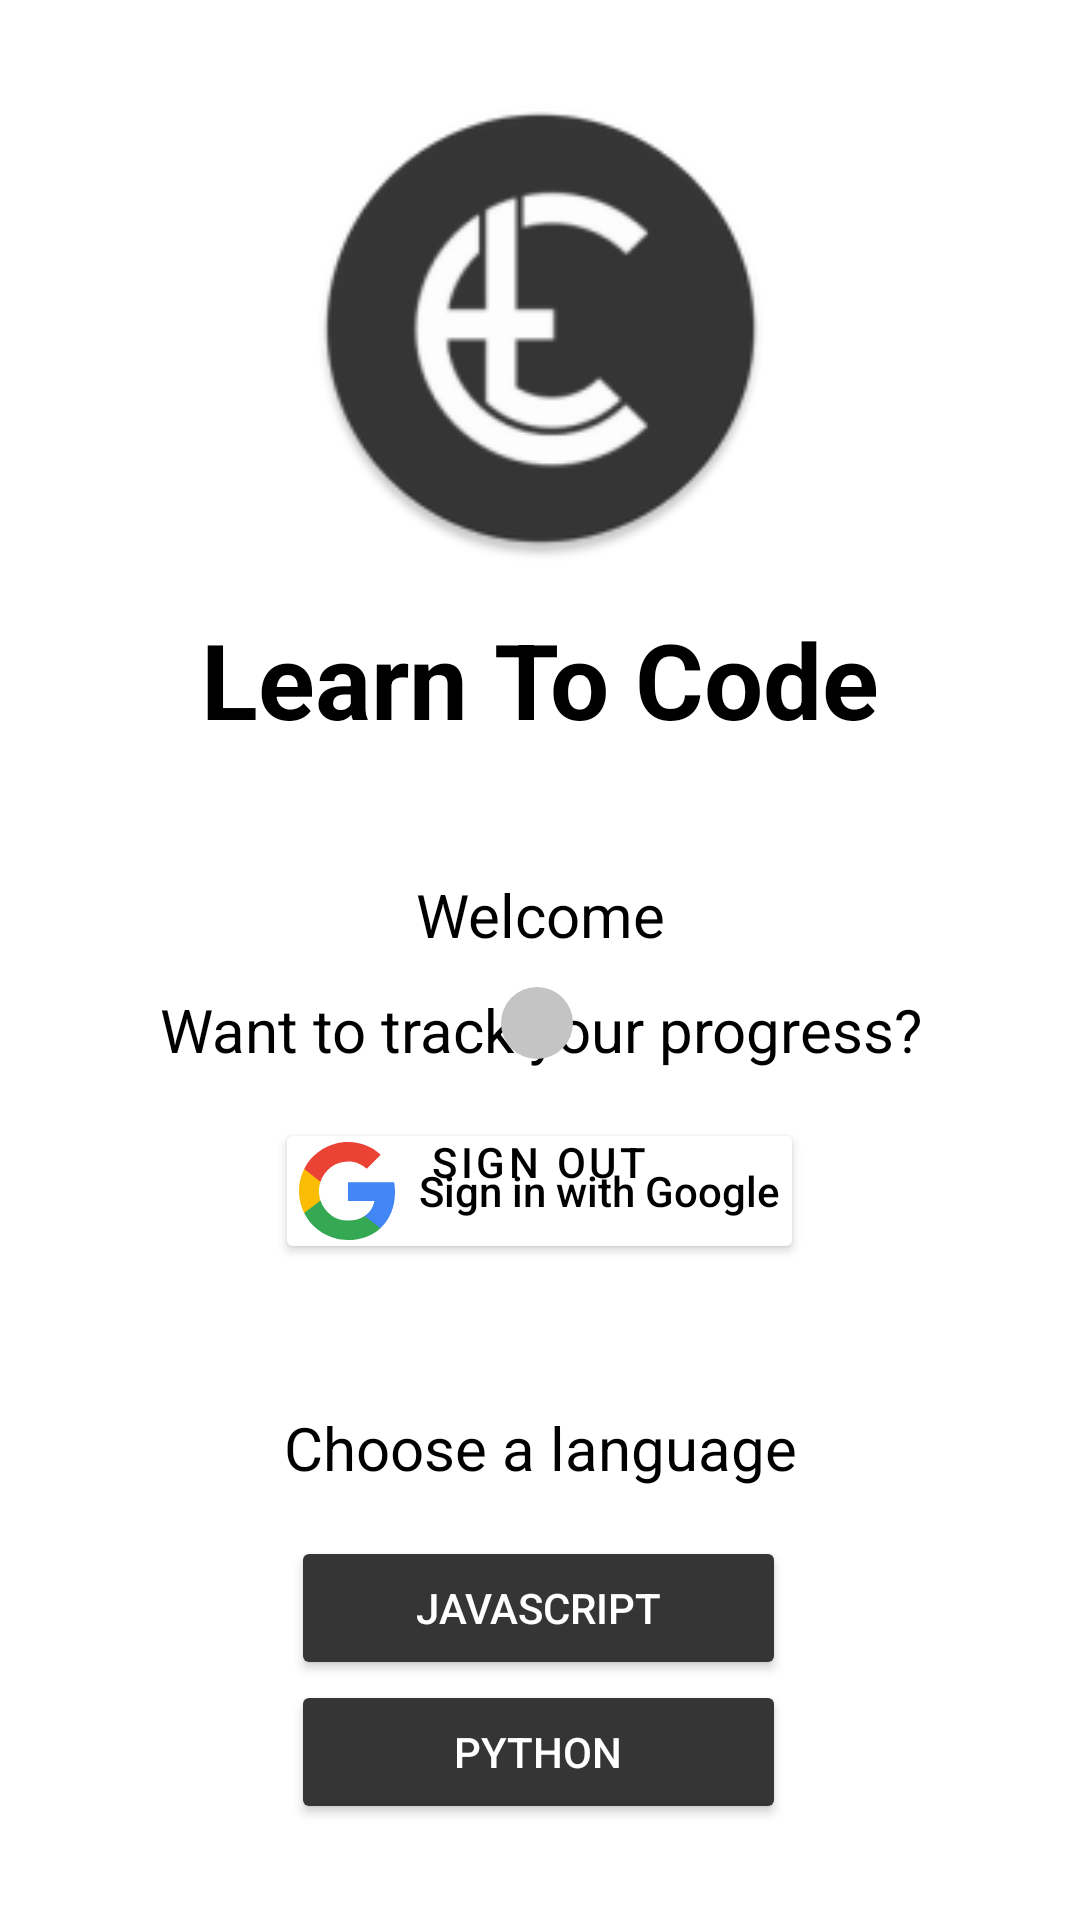

Reconstruct the res/layout file that produces this screen, plus the resources it refers to.
<!-- AndroidManifest.xml: application theme Theme.LTC -->
<!-- res/layout/fragment_language_select.xml -->
<?xml version="1.0" encoding="utf-8"?>
<FrameLayout xmlns:android="http://schemas.android.com/apk/res/android"
    xmlns:app="http://schemas.android.com/apk/res-auto"
    xmlns:tools="http://schemas.android.com/tools"
    android:layout_width="match_parent"
    android:layout_height="match_parent"
    tools:context=".menus.LanguageSelect"
    >

    <androidx.constraintlayout.widget.ConstraintLayout
        android:layout_width="match_parent"
        android:layout_height="match_parent">

        <ImageView
            android:id="@+id/app_logo"
            android:layout_width="155dp"
            android:layout_height="155dp"
            android:layout_marginTop="32dp"
            android:src="@mipmap/ic_launcher_round"
            app:layout_constraintEnd_toEndOf="parent"
            app:layout_constraintStart_toStartOf="parent"
            app:layout_constraintTop_toTopOf="parent" />

        <TextView
            android:id="@+id/language_select_text"
            android:layout_width="wrap_content"
            android:layout_height="wrap_content"
            android:layout_marginTop="16dp"
            android:text="@string/learn_to_code"
            android:textAlignment="center"
            android:textColor="@color/black"
            android:textSize="35sp"
            android:textStyle="bold"
            app:layout_constraintEnd_toEndOf="parent"
            app:layout_constraintStart_toStartOf="parent"
            app:layout_constraintTop_toBottomOf="@+id/app_logo" />

        <LinearLayout
            android:id="@+id/sign_in_layout"
            android:layout_width="wrap_content"
            android:layout_height="wrap_content"
            android:orientation="vertical"
            app:layout_constraintBottom_toTopOf="@+id/choose_a_language"
            app:layout_constraintEnd_toEndOf="parent"
            app:layout_constraintStart_toStartOf="parent"
            app:layout_constraintTop_toBottomOf="@+id/language_select_text"
            tools:visibility="visible">

            <TextView
                android:id="@+id/track_progress"
                android:textSize="20sp"
                android:layout_width="wrap_content"
                android:layout_height="wrap_content"
                android:layout_marginTop="32dp"
                android:text="@string/want_to_track_your_progress"
                android:textAlignment="center"
                android:textColor="#000000"
                tools:text="Want to track your progress?" />

            <Button
                android:id="@+id/signin_button"
                android:layout_width="wrap_content"
                android:layout_height="wrap_content"
                android:layout_centerInParent="true"
                android:layout_marginTop="16dp"
                android:backgroundTint="@color/white"
                android:drawableLeft="@drawable/ic_google_logo"
                android:drawablePadding="8dp"
                android:padding="8dp"
                android:layout_gravity="center"
                android:text="@string/sign_in"
                android:textAllCaps="false"
                android:textColor="@color/black"
                android:textSize="14sp" />
        </LinearLayout>

        <androidx.constraintlayout.widget.ConstraintLayout
            android:id="@+id/profile_layout"
            android:layout_width="173dp"
            android:layout_height="136dp"
            app:layout_constraintBottom_toTopOf="@+id/choose_a_language"
            app:layout_constraintEnd_toEndOf="parent"
            app:layout_constraintStart_toStartOf="parent"
            app:layout_constraintTop_toBottomOf="@+id/language_select_text"
            tools:visibility="gone">

            <TextView
                android:id="@+id/welcome"
                android:layout_width="wrap_content"
                android:layout_height="wrap_content"
                android:text="@string/welcome"
                android:textColor="#000000"
                android:textSize="20sp"
                app:layout_constraintEnd_toEndOf="parent"
                app:layout_constraintStart_toStartOf="parent"
                app:layout_constraintTop_toTopOf="parent" />

            <androidx.constraintlayout.widget.ConstraintLayout
                android:id="@+id/name_and_image"
                android:layout_width="wrap_content"
                android:layout_height="wrap_content"
                android:layout_marginTop="16dp"
                android:layout_marginBottom="16dp"
                app:layout_constraintBottom_toTopOf="@+id/signout_button"
                app:layout_constraintEnd_toEndOf="parent"
                app:layout_constraintHorizontal_bias="0.506"
                app:layout_constraintStart_toStartOf="parent"
                app:layout_constraintTop_toBottomOf="@+id/welcome">

                <ImageView
                    android:id="@+id/profile_picture"
                    android:layout_width="24sp"
                    android:layout_height="24sp"
                    android:src="@drawable/image_view_shape"
                    app:layout_constraintBottom_toBottomOf="parent"
                    app:layout_constraintEnd_toStartOf="@+id/user_name"
                    app:layout_constraintHorizontal_bias="0.5"
                    app:layout_constraintStart_toStartOf="parent"
                    app:layout_constraintTop_toTopOf="parent" />

                <TextView
                    android:id="@+id/user_name"
                    android:layout_width="wrap_content"
                    android:layout_height="wrap_content"
                    android:layout_marginStart="4dp"
                    android:textColor="#000000"
                    android:textSize="20sp"
                    android:textStyle="bold"
                    app:layout_constraintBaseline_toBaselineOf="@+id/profile_picture"
                    app:layout_constraintBottom_toBottomOf="@+id/profile_picture"
                    app:layout_constraintEnd_toEndOf="parent"
                    app:layout_constraintHorizontal_bias="0.5"
                    app:layout_constraintStart_toEndOf="@+id/profile_picture"
                    app:layout_constraintTop_toBottomOf="@+id/profile_picture"
                    tools:text="User" />
            </androidx.constraintlayout.widget.ConstraintLayout>

            <Button
                android:id="@+id/signout_button"
                style="@style/button_secondary.sign_out"
                android:layout_width="wrap_content"
                android:layout_height="wrap_content"
                android:text="@string/sign_out"
                app:layout_constraintBottom_toBottomOf="parent"
                app:layout_constraintEnd_toEndOf="parent"
                app:layout_constraintHorizontal_bias="0.491"
                app:layout_constraintStart_toStartOf="parent" />

        </androidx.constraintlayout.widget.ConstraintLayout>

        <TextView
            android:id="@+id/choose_a_language"
            android:layout_width="wrap_content"
            android:layout_height="wrap_content"
            android:layout_marginBottom="16dp"
            android:text="@string/choose_a_language"
            android:textColor="#000000"
            android:textSize="20sp"
            app:layout_constraintBottom_toTopOf="@+id/javascript_button"
            app:layout_constraintEnd_toEndOf="parent"
            app:layout_constraintStart_toStartOf="parent" />

        <Button
            android:id="@+id/javascript_button"
            style="@style/button_primary"
            android:layout_width="165sp"
            android:layout_height="wrap_content"
            android:text="@string/js"
            app:layout_constraintBottom_toTopOf="@+id/python_button"
            app:layout_constraintEnd_toEndOf="parent"
            app:layout_constraintHorizontal_bias="0.498"
            app:layout_constraintStart_toStartOf="parent" />

        <Button
            android:id="@+id/python_button"
            style="@style/button_primary"
            android:layout_width="165sp"
            android:layout_height="wrap_content"

            android:layout_marginBottom="32dp"
            android:text="@string/py"
            app:layout_constraintBottom_toBottomOf="parent"
            app:layout_constraintEnd_toEndOf="parent"
            app:layout_constraintHorizontal_bias="0.498"
            app:layout_constraintStart_toStartOf="parent" />

    </androidx.constraintlayout.widget.ConstraintLayout>

</FrameLayout>
<!-- resources referenced by this layout -->
<resources>
  <color name="black">#FF000000</color>
  <color name="white">#FFFFFFFF</color>
  <!-- drawable ic_google_logo (drawable) -->
  <vector android:height="32.647797dp" android:viewportHeight="544.3"
      android:viewportWidth="533.5" android:width="32dp" xmlns:android="http://schemas.android.com/apk/res/android">
      <path android:fillColor="#4285f4" android:pathData="M533.5,278.4c0,-18.5 -1.5,-37.1 -4.7,-55.3H272.1v104.8h147c-6.1,33.8 -25.7,63.7 -54.4,82.7v68h87.7c51.5,-47.4 81.1,-117.4 81.1,-200.2z"/>
      <path android:fillColor="#34a853" android:pathData="M272.1,544.3c73.4,0 135.3,-24.1 180.4,-65.7l-87.7,-68c-24.4,16.6 -55.9,26 -92.6,26 -71,0 -131.2,-47.9 -152.8,-112.3H28.9v70.1c46.2,91.9 140.3,149.9 243.2,149.9z"/>
      <path android:fillColor="#fbbc04" android:pathData="M119.3,324.3c-11.4,-33.8 -11.4,-70.4 0,-104.2V150H28.9c-38.6,76.9 -38.6,167.5 0,244.4l90.4,-70.1z"/>
      <path android:fillColor="#ea4335" android:pathData="M272.1,107.7c38.8,-0.6 76.3,14 104.4,40.8l77.7,-77.7C405,24.6 339.7,-0.8 272.1,0 169.2,0 75.1,58 28.9,150l90.4,70.1c21.5,-64.5 81.8,-112.4 152.8,-112.4z"/>
  </vector>
  <!-- drawable image_view_shape (drawable) -->
  <?xml version="1.0" encoding="utf-8"?>
  <shape xmlns:android="http://schemas.android.com/apk/res/android"
      android:shape="oval">
      <solid
          android:color="#C4C4C4"/>
  </shape>
  <!-- mipmap ic_launcher_round: png bitmap (mipmap-hdpi, 3425 bytes) -->
  <string name="choose_a_language">Choose a language</string>
  <string name="js">JavaScript</string>
  <string name="learn_to_code">Learn To Code</string>
  <string name="py">Python</string>
  <string name="sign_in">Sign in with Google</string>
  <string name="sign_out">Sign Out</string>
  <string name="want_to_track_your_progress">Want to track your progress?</string>
  <string name="welcome">Welcome</string>
  <style name="button_primary">
          <item name="android:layout_width">wrap_content</item>
          <item name="android:layout_height">wrap_content</item>
          <item name="android:backgroundTint">#353535</item>
          <item name="android:paddingLeft">32dp</item>
          <item name="android:paddingRight">32dp</item>
          <item name="android:textColor">#FFFFFF</item>
          <item name="cornerRadius">20dp</item>
      </style>
  <style name="button_secondary.sign_out">
          <item name="cornerRadius">20dp</item>
          <item name="android:paddingLeft">20dp</item>
          <item name="android:paddingRight">20dp</item>
      </style>
  <style name="Theme.LTC" parent="Theme.MaterialComponents.DayNight.DarkActionBar">
          
          <item name="colorPrimary">@color/purple_500</item>
          <item name="colorPrimaryVariant">@color/purple_700</item>
          <item name="colorOnPrimary">@color/white</item>
          
          <item name="colorSecondary">@color/teal_200</item>
          <item name="colorSecondaryVariant">@color/teal_700</item>
          <item name="colorOnSecondary">@color/black</item>
          
          <item name="android:statusBarColor" tools:targetApi="l">?attr/colorPrimaryVariant</item>
          
          <item name="android:forceDarkAllowed" tools:targetApi="q">false</item>
      </style>
  <color name="purple_500">#FF6200EE</color>
  <color name="purple_700">#FF3700B3</color>
  <color name="teal_200">#FF03DAC5</color>
  <color name="teal_700">#FF018786</color>
</resources>
